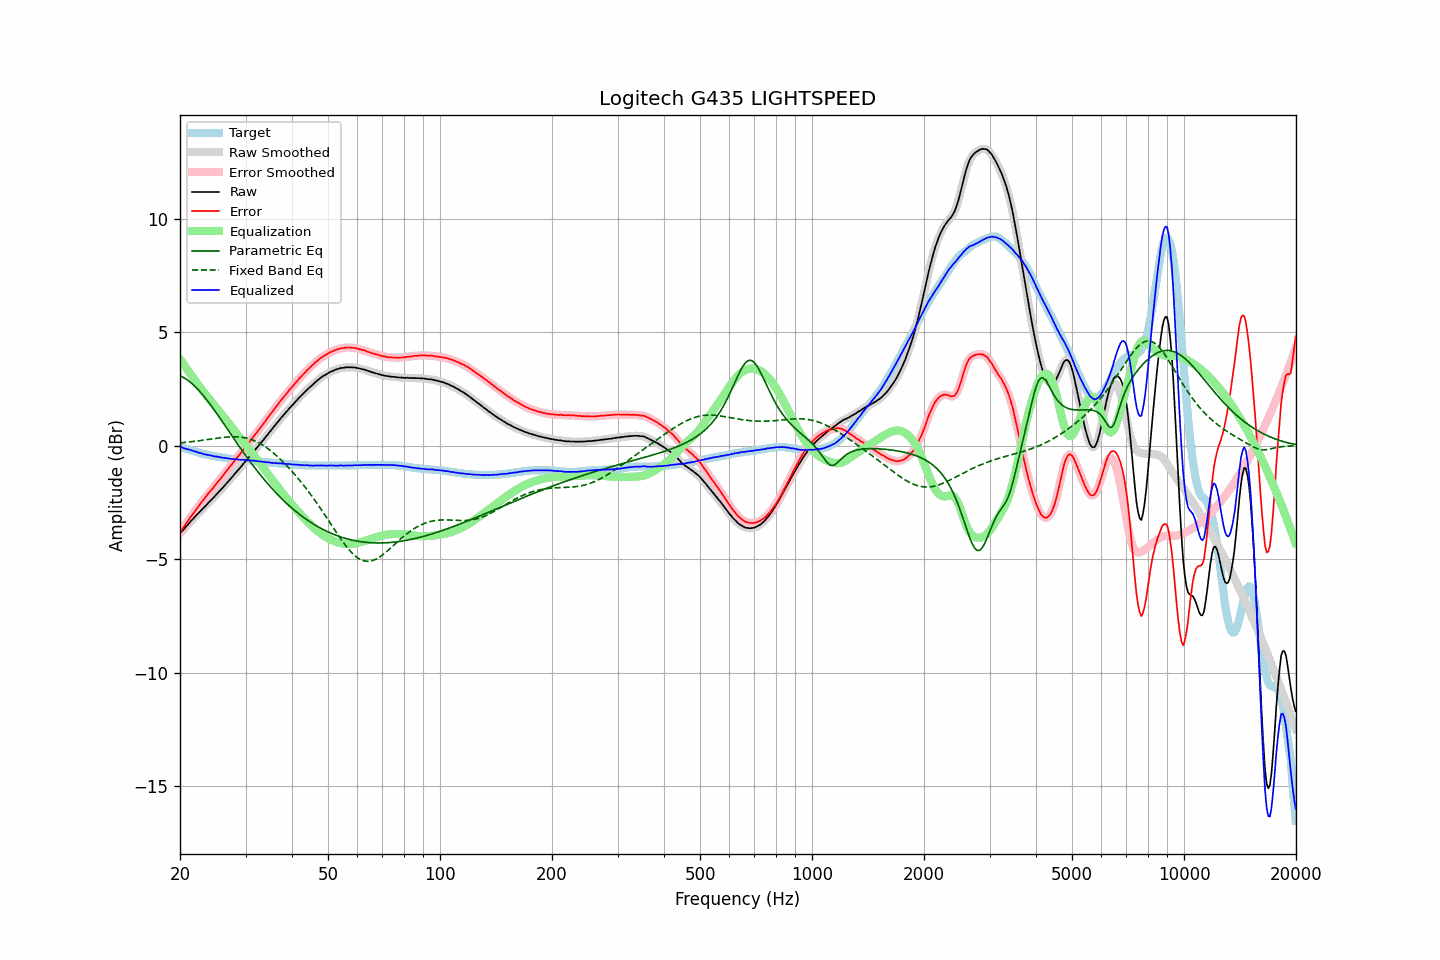

Data behind this chart, as committed beside it:
frequency, raw, error, smoothed, error_smoothed, equalization, parametric_eq, fixed_band_eq, equalized_raw, equalized_smoothed, target
20.00, -3.85, -3.81, -3.85, -3.81, 3.82, 3.08, 0.13, -0.03, -0.03, -0.04
20.20, -3.77, -3.71, -3.78, -3.72, 3.71, 3.05, 0.14, -0.06, -0.06, -0.06
20.40, -3.71, -3.62, -3.70, -3.62, 3.61, 3.01, 0.14, -0.10, -0.09, -0.09
20.61, -3.63, -3.52, -3.63, -3.52, 3.51, 2.97, 0.15, -0.12, -0.12, -0.11
20.81, -3.54, -3.41, -3.55, -3.41, 3.41, 2.93, 0.16, -0.13, -0.14, -0.13
21.02, -3.47, -3.31, -3.46, -3.31, 3.31, 2.88, 0.16, -0.16, -0.16, -0.16
21.23, -3.38, -3.20, -3.38, -3.20, 3.21, 2.83, 0.17, -0.17, -0.18, -0.18
21.44, -3.30, -3.10, -3.31, -3.10, 3.11, 2.77, 0.18, -0.19, -0.20, -0.20
21.66, -3.23, -3.01, -3.23, -3.01, 3.01, 2.71, 0.19, -0.22, -0.22, -0.22
21.87, -3.15, -2.91, -3.15, -2.91, 2.91, 2.64, 0.20, -0.24, -0.24, -0.24
22.09, -3.07, -2.81, -3.08, -2.81, 2.81, 2.57, 0.21, -0.26, -0.26, -0.26
22.31, -3.00, -2.72, -3.00, -2.72, 2.71, 2.50, 0.21, -0.29, -0.28, -0.28
22.54, -2.93, -2.62, -2.93, -2.62, 2.62, 2.42, 0.22, -0.31, -0.31, -0.31
22.76, -2.85, -2.52, -2.85, -2.52, 2.53, 2.34, 0.23, -0.32, -0.33, -0.33
22.99, -2.78, -2.43, -2.78, -2.43, 2.43, 2.26, 0.24, -0.35, -0.35, -0.35
23.22, -2.71, -2.34, -2.71, -2.34, 2.34, 2.17, 0.25, -0.37, -0.37, -0.37
23.45, -2.64, -2.26, -2.64, -2.26, 2.25, 2.08, 0.26, -0.39, -0.39, -0.38
23.69, -2.56, -2.16, -2.56, -2.16, 2.16, 1.99, 0.27, -0.40, -0.40, -0.40
23.92, -2.49, -2.08, -2.49, -2.08, 2.08, 1.90, 0.28, -0.41, -0.41, -0.41
24.16, -2.41, -1.98, -2.42, -1.99, 1.99, 1.80, 0.29, -0.42, -0.43, -0.43
24.40, -2.35, -1.91, -2.34, -1.90, 1.90, 1.71, 0.30, -0.45, -0.44, -0.44
24.65, -2.27, -1.82, -2.27, -1.82, 1.82, 1.61, 0.31, -0.45, -0.46, -0.45
24.89, -2.20, -1.73, -2.20, -1.73, 1.73, 1.51, 0.32, -0.47, -0.47, -0.47
25.14, -2.12, -1.64, -2.12, -1.64, 1.64, 1.41, 0.33, -0.48, -0.48, -0.48
25.39, -2.04, -1.55, -2.04, -1.55, 1.55, 1.31, 0.34, -0.49, -0.49, -0.49
25.65, -1.97, -1.47, -1.97, -1.47, 1.47, 1.20, 0.35, -0.51, -0.50, -0.50
25.91, -1.89, -1.38, -1.89, -1.38, 1.38, 1.10, 0.36, -0.52, -0.51, -0.51
26.16, -1.81, -1.29, -1.81, -1.29, 1.29, 1.00, 0.37, -0.52, -0.53, -0.52
26.43, -1.73, -1.19, -1.73, -1.19, 1.20, 0.89, 0.38, -0.54, -0.54, -0.54
26.69, -1.65, -1.10, -1.65, -1.10, 1.10, 0.79, 0.38, -0.55, -0.55, -0.55
26.96, -1.57, -1.01, -1.57, -1.01, 1.01, 0.68, 0.39, -0.56, -0.56, -0.56
27.23, -1.49, -0.92, -1.49, -0.92, 0.92, 0.58, 0.39, -0.57, -0.57, -0.57
27.50, -1.41, -0.83, -1.41, -0.83, 0.83, 0.47, 0.39, -0.58, -0.58, -0.58
27.77, -1.33, -0.75, -1.33, -0.74, 0.74, 0.37, 0.40, -0.59, -0.58, -0.58
28.05, -1.24, -0.65, -1.24, -0.65, 0.65, 0.27, 0.40, -0.59, -0.59, -0.59
28.33, -1.16, -0.56, -1.16, -0.56, 0.57, 0.16, 0.39, -0.59, -0.59, -0.60
28.62, -1.08, -0.48, -1.08, -0.48, 0.48, 0.06, 0.39, -0.60, -0.60, -0.60
28.90, -1.00, -0.39, -1.00, -0.39, 0.39, -0.04, 0.39, -0.61, -0.61, -0.61
29.19, -0.92, -0.31, -0.92, -0.30, 0.30, -0.14, 0.38, -0.62, -0.61, -0.61
29.48, -0.83, -0.21, -0.83, -0.21, 0.21, -0.24, 0.37, -0.62, -0.62, -0.62
29.78, -0.74, -0.12, -0.75, -0.12, 0.12, -0.34, 0.36, -0.62, -0.62, -0.62
30.08, -0.66, -0.03, -0.66, -0.03, 0.03, -0.44, 0.34, -0.63, -0.63, -0.63
30.38, -0.58, 0.05, -0.58, 0.06, -0.06, -0.54, 0.33, -0.64, -0.63, -0.63
30.68, -0.49, 0.15, -0.49, 0.15, -0.15, -0.64, 0.31, -0.64, -0.64, -0.64
30.99, -0.40, 0.25, -0.40, 0.24, -0.24, -0.73, 0.28, -0.64, -0.65, -0.65
31.30, -0.32, 0.33, -0.32, 0.34, -0.33, -0.83, 0.26, -0.65, -0.65, -0.65
31.61, -0.23, 0.43, -0.23, 0.43, -0.42, -0.92, 0.23, -0.65, -0.66, -0.66
31.93, -0.15, 0.52, -0.15, 0.51, -0.51, -1.01, 0.20, -0.67, -0.67, -0.67
32.24, -0.07, 0.60, -0.07, 0.61, -0.61, -1.10, 0.17, -0.68, -0.67, -0.67
32.57, 0.02, 0.70, 0.02, 0.70, -0.70, -1.19, 0.13, -0.68, -0.68, -0.68
32.89, 0.10, 0.79, 0.10, 0.79, -0.79, -1.28, 0.09, -0.69, -0.69, -0.69
33.22, 0.19, 0.89, 0.19, 0.89, -0.89, -1.37, 0.05, -0.70, -0.70, -0.70
33.55, 0.27, 0.98, 0.27, 0.98, -0.98, -1.46, 0.01, -0.71, -0.71, -0.71
33.89, 0.36, 1.08, 0.36, 1.08, -1.08, -1.54, -0.04, -0.72, -0.72, -0.72
34.23, 0.45, 1.18, 0.45, 1.18, -1.17, -1.62, -0.09, -0.73, -0.72, -0.73
34.57, 0.54, 1.27, 0.54, 1.27, -1.27, -1.70, -0.14, -0.73, -0.73, -0.73
34.92, 0.63, 1.37, 0.63, 1.37, -1.36, -1.79, -0.20, -0.74, -0.74, -0.74
35.27, 0.71, 1.46, 0.71, 1.46, -1.46, -1.86, -0.25, -0.75, -0.75, -0.75
35.62, 0.80, 1.55, 0.80, 1.55, -1.55, -1.94, -0.31, -0.76, -0.75, -0.75
35.97, 0.89, 1.65, 0.89, 1.65, -1.65, -2.02, -0.37, -0.76, -0.76, -0.76
... 635 more rows
